Run: headless pygame with SDL's dummy video driver; simulated clock (each Clock.tick advances the game by its frame time, no real sleeping); random seed 0; keys injected as events and as key.get_pressed() state; no mouse input.
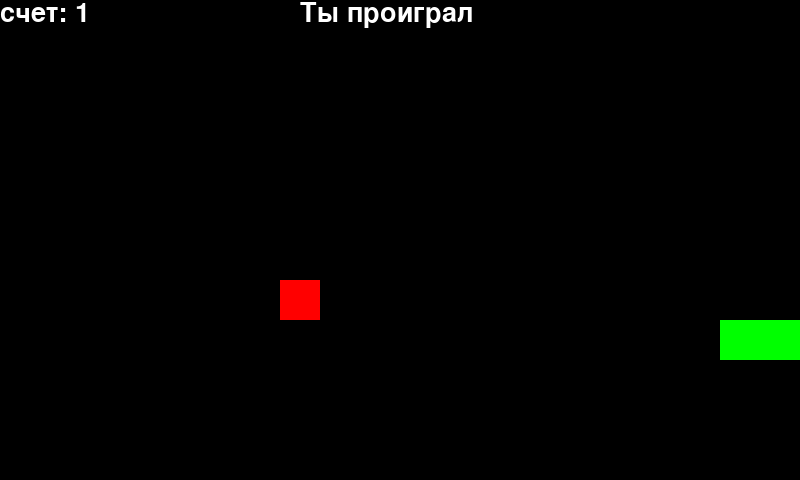
Frame 1 of 1 · flips 1–60 · no input (game ended)

The pygame program that drew these frames:

import pygame as pg
import random as rd

pg.init()
disp = pg.display.set_mode((800, 480))
pg.display.set_caption("Змейка")
pg.display.update()

red = 255, 0, 0
black = 0, 0, 0
green = 0, 255, 0
direction = "right"

game_over = False
clock = pg.time.Clock()
font = pg.font.Font(None, 40)

x = 200
y = 320
apple_x = 400
apple_y = 320
score = 0
snake = [[x, y]]


while not game_over:
    clock.tick(5)
    for event in pg.event.get():
        if event.type == pg.QUIT:
            game_over = True
        if event.type == pg.KEYDOWN:
            if event.key == pg.K_a:
                direction = "left"
            if event.key == pg.K_d:
                direction = "right"
            if event.key == pg.K_w:
                direction = "up"
            if event.key == pg.K_s:
                direction = "down"

    if direction == "left":
        x -= 40
    if direction == "right":
        x += 40
    if direction == "up":
        y -=40
    if direction == "down":
        y += 40

    for i in range(len(snake) - 1):
        snake[i] = snake[i + 1]
    snake[-1] = [x, y]

    if x == apple_x and y == apple_y:
        snake = [snake[0]] + snake
        score += 1
        while [apple_x, apple_y] in snake:
            apple_x = rd.randint(1, 11) * 40
            apple_y = rd.randint(1, 11) * 40
    if x < 0 or x >= 800 or y < 0 or y >= 480:
        game_over = True
        message = font.render("Ты проиграл", True, (255, 255, 255))
        disp.blit(message, [300, 0])
        pg.display.update()
        break
    if len(snake) > 4 and snake[-1] in snake[:-1]:
        game_over = True
        message = font.render("Ты проиграл", True, (255, 255, 255))
        disp.blit(message, [300, 0])
        pg.display.update()
    disp.fill(black)
    for i in range(len(snake)):
        pg.draw.rect(disp, green, [snake[i][0], snake[i][1], 40,40])
    pg.draw.rect(disp, (red), [apple_x, apple_y, 40, 40])
    pg.display.update()

    message = font.render("cчет: " + str(score), True, (255, 255, 255))
    disp.blit(message, [0, 0])
    pg.display.update()
pg.quit()
quit()
